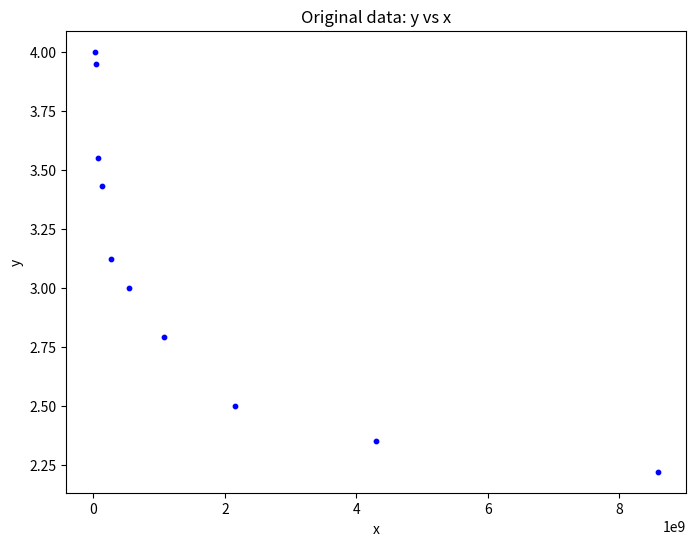
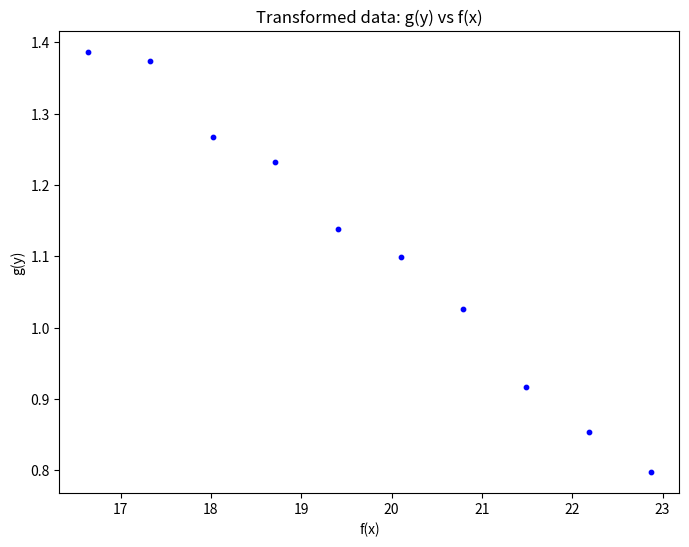

The matplotlib source for these figures, in order:
import numpy as np
from numpy.random import randn
import matplotlib.pyplot as plt

#Problem 1
def compute_slope_estimator(x_vals,y_vals):
    tot = 0
    div = 0
    n = len(x_vals)
    mean_x = sum(x_vals)/n
    mean_y = sum(y_vals)/n
    for i in range(n):
        tot += x_vals[i]*y_vals[i]
        div += x_vals[i]**2
    return (tot - n*mean_x*mean_y) / (div - n*mean_x**2)

#Problem 2
def compute_intercept_estimator(x_vals,y_vals):
    n = len(x_vals)
    mean_x = sum(x_vals)/n
    mean_y = sum(y_vals)/n
    return mean_y - compute_slope_estimator(x_vals,y_vals)*mean_x

#Problem 3
def train_model(x_vals,y_vals):
    a = compute_slope_estimator(x_vals, y_vals)
    b = compute_intercept_estimator(x_vals, y_vals)
    return (a,b)

#Problem 4
def dL_da(x_vals,y_vals,a,b):
    n = len(x_vals)
    part_deriv_a = -2/n * np.sum(x_vals*(y_vals - (a*x_vals) -b))
    return part_deriv_a

#Problem 5
def dL_db(x_vals,y_vals,a,b):
    n = len(x_vals)
    part_deriv_b = -2/n * np.sum(y_vals - (a*x_vals) -b)
    return part_deriv_b

#Problem 6
def gradient_descent_step(x_vals,y_vals,a,b,k=0.01):
    part_deriv_a = dL_da(x_vals, y_vals, a, b)
    part_deriv_b = dL_db(x_vals, y_vals, a, b)
    
    n = len(x_vals)
    a_updated = a - (k/n) * part_deriv_a
    b_updated = b - (k/n) * part_deriv_b

    return (a_updated, b_updated)

#Problem 7
def gradient_descent(x_vals,y_vals,a_0=0,b_0=0,k=1000):
    new_a, new_b = a_0, b_0
    for i in range(k):
        new_a, new_b = gradient_descent_step(x_vals,y_vals, new_a, new_b)
    return (new_a, new_b)

# Problem 8
def fit_quadratic(x_vals, y_vals):

    x_transformed = x_vals ** 2
    a = compute_slope_estimator(x_transformed, y_vals)
    b = compute_intercept_estimator(x_transformed, y_vals)
    
    return (a, b)

# Problem 9
def calculate_scaling_parameters(d_vals, l_vals):

    transformed_d = np.log(d_vals)
    transformed_l = np.log(l_vals)
    a = compute_slope_estimator(transformed_d, transformed_l)
    b = compute_intercept_estimator(transformed_d, transformed_l)
    plot_generated_data(d_vals, l_vals, True, lambda x: np.log(x),lambda y: np.log(y) )
    return (a, b)

## Example values for Problem 9

# number of training tokens
d_vals = [2 ** i for i in range(24,34)]
# cross-entropy loss for each model in the example
l_vals = [4.00, 3.95, 3.55, 3.43, 3.12, 3.00, 2.79, 2.50, 2.35, 2.22]

## Additional functions

def generate_y_vals(x_vals, a=1, b=0, std_dev=0, f=lambda x: x, g_inverse=lambda y: y):
    """
    Generates noisy output data where g(y) has a linear relationship with f(x).

    Parameters:
    x_vals (numpy array): The observed values of the independent variable x.
    a (float): Scaling factor applied to f(x). Default is 1.
    b (float): Bias or intercept term added to a*f(x). Default is 0.
    std_dev (float): Standard deviation of the normally distributed noise added to a*f(x)+b. Default is 0 (no noise).
    f (function): Transformation applied to x. Default is the identity function (no transformation).
    g_inverse (function): The inverse of the transformation applied to y. Default is the identity function (no transformation).

    Returns:
    y_vals (numpy array): The noisy observed output values.
    """
    # Number of observations (length of the input array x_obs)
    n = len(x_vals)

    # Generate normally distributed noise with mean 0 and standard deviation `std_dev`
    errors = np.random.normal(0, std_dev, size=n)

    # Compute the output y using the formula: y = g_inverse(a * f(x) + b + errors)
    y_vals = g_inverse(a * f(x_vals) + b + errors)

    return y_vals

def plot_generated_data(x_vals, y_vals, scaled=False, f=lambda x: x, g=lambda y: y):
    """
    Plots the data, either transformed (if scaled=True) or untransformed (if scaled=False),
    allowing a linear relationship to be visualized when transformations are applied.

    Parameters:
    x_vals (numpy array): The observed values of the independent variable x.
    y_vals (numpy array): The observed values of the dependent variable y.
    scaled (bool): If True, plot the transformed data (f(x) vs g(y)), otherwise plot untransformed data (x vs y).
    f (function): Transformation applied to x. Default is the identity function (no transformation).
    g (function): Transformation applied to y. Default is the identity function (no transformation).
    """
    if scaled:
        # Apply the transformations f(x) and g(y)
        transformed_x = f(x_vals)
        transformed_y = g(y_vals)
        xlabel = 'f(x)'
        ylabel = 'g(y)'
        title = 'Transformed data: g(y) vs f(x)'
    else:
        # Use untransformed data
        transformed_x = x_vals
        transformed_y = y_vals
        xlabel = 'x'
        ylabel = 'y'
        title = 'Original data: y vs x'

    # Create the plot
    plt.figure(figsize=(8, 6))
    plt.scatter(transformed_x, transformed_y, label='Data', color='b', s=10)

    # Add labels and title
    plt.xlabel(xlabel)
    plt.ylabel(ylabel)
    plt.title(title)

    # Display the plot
    plt.show()

plot_generated_data(d_vals, l_vals, scaled=False)
a, b = calculate_scaling_parameters(d_vals, l_vals)
print("Estimated parameters: a =", a, ", b =", b)